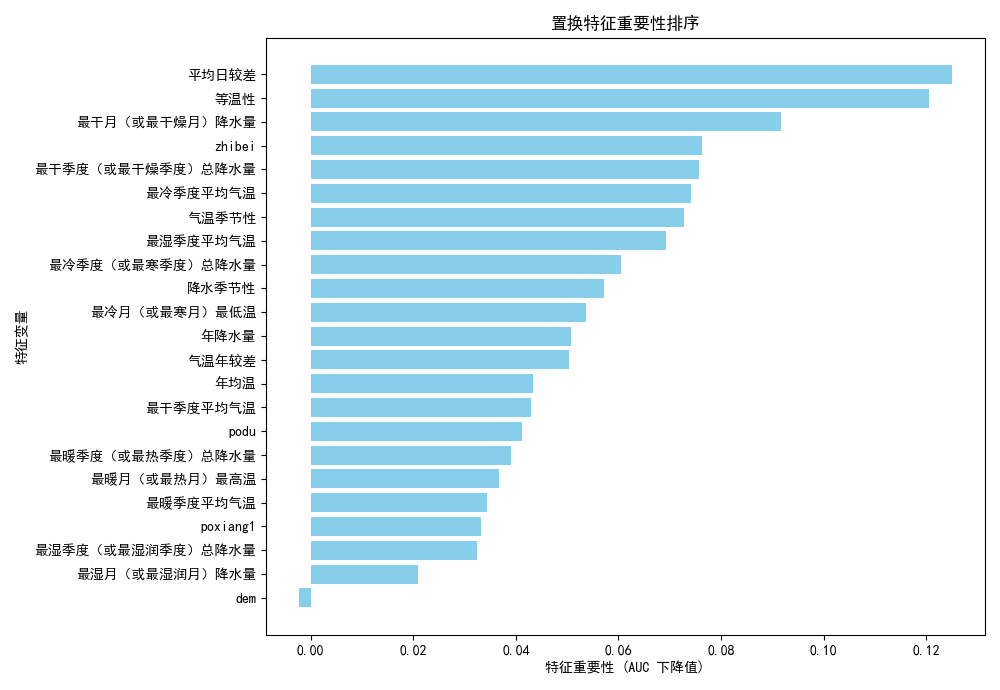

Data behind this chart, as committed beside it:
Feature, Importance_AUC_Drop
平均日较差, 0.1251
等温性, 0.1205
最干月（或最干燥月）降水量, 0.09165
zhibei, 0.0763
最干季度（或最干燥季度）总降水量, 0.07562
最冷季度平均气温, 0.07419
气温季节性, 0.07283
最湿季度平均气温, 0.06924
最冷季度（或最寒季度）总降水量, 0.06043
降水季节性, 0.05725
最冷月（或最寒月）最低温, 0.05374
年降水量, 0.05067
气温年较差, 0.05027
年均温, 0.04341
最干季度平均气温, 0.04297
podu, 0.04114
最暖季度（或最热季度）总降水量, 0.03903
最暖月（或最热月）最高温, 0.03676
最暖季度平均气温, 0.03428
poxiang1, 0.03317
最湿季度（或最湿润季度）总降水量, 0.03233
最湿月（或最湿润月）降水量, 0.02097
dem, -0.002392
